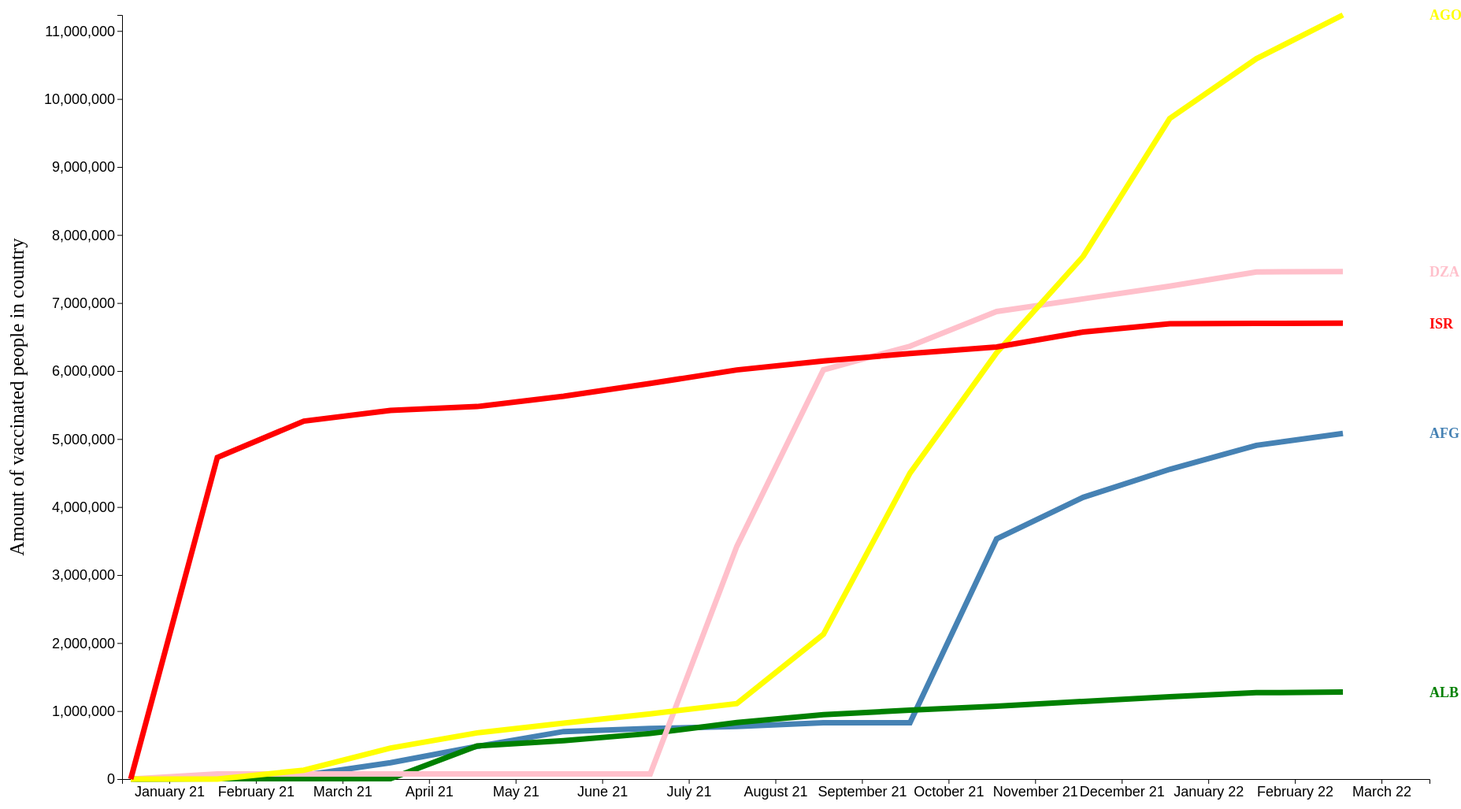
D3 v6 page, settled after 480 driven frames (8 s of simulated time); the page loaded 1 data file(s).


// ── Line.js
// Your modified JavaScript code goes here
const container = d3.select("#line-container");

// Set up the SVG canvas dimensions (CHANGE SIZE HERE)
const margin = { top: 200, right: 40, bottom: 30, left: 300 };
const width = 2000 - margin.left - margin.right;
const height = 1200 - margin.top - margin.bottom;

// Append an SVG element to the container
const svg = container.append("svg")
    .attr("width", width + margin.left + margin.right)
    .attr("height", height + margin.top + margin.bottom)
    .append("g")
    .attr("transform", "translate(" + margin.left + "," + margin.top + ")");

// Create a tooltip
const tooltip = container.append("div")
    .attr("class", "tooltip")
    .style("opacity", 0);

// Load the data from the CSV file
d3.csv("line.csv").then(function (data) {
  // Filter data for Afghanistan
  const afghanistanData = data.filter((d) => d.country === "Afghanistan");
  // Filter data for Albania
  const albaniaData = data.filter((d) => d.country === "Albania");
  // Filter data for Algeria
  const algeriaData = data.filter((d) => d.country === "Algeria");
  // Filter data for Angola
  const angolaData = data.filter((d) => d.country === "Angola");
  // Filter data for Israel
  const israelData = data.filter((d) => d.country === "Israel");

  // Set up the scales
  const xScale = d3.scaleBand().range([0, width]).padding(0.1);
  const yScale = d3.scaleLinear().range([height, 0]);

  // Parse month strings into JavaScript Date objects
  const parseMonth = d3.timeParse("%B %y");
  afghanistanData.forEach(function (d) {
    d.month = parseMonth(d.month);
    d.people_vaccinated = +d.people_vaccinated; // Convert to number
  });

  albaniaData.forEach(function (d) {
    d.month = parseMonth(d.month);
    d.people_vaccinated = +d.people_vaccinated; // Convert to number
  });

  algeriaData.forEach(function (d) {
    d.month = parseMonth(d.month);
    d.people_vaccinated = +d.people_vaccinated; // Convert to number
  });

  angolaData.forEach(function (d) {
    d.month = parseMonth(d.month);
    d.people_vaccinated = +d.people_vaccinated; // Convert to number
  });

  israelData.forEach(function (d) {
    d.month = parseMonth(d.month);
    d.people_vaccinated = +d.people_vaccinated; // Convert to number
  });

  // Sort the data by the month
  afghanistanData.sort((a, b) => a.month - b.month);
  albaniaData.sort((a, b) => a.month - b.month);
  algeriaData.sort((a, b) => a.month - b.month);
  angolaData.sort((a, b) => a.month - b.month);
  israelData.sort((a, b) => a.month - b.month);

  // Set the domains for the scales
  xScale.domain(angolaData.map((d) => d.month));
  yScale.domain([0, d3.max(angolaData, (d) => d.people_vaccinated)]);

  // Add the X Axis with month formatting
  svg
    .append("g")
    .attr("transform", "translate(0," + height + ")")
    .call(d3.axisBottom(xScale).tickFormat(d3.timeFormat("%B %y")))
    .selectAll("text")
    .style("font-size", "18px"); // Adjust the font size as needed

  // Add the Y Axis
  svg
    .append("g")
    .call(d3.axisLeft(yScale))
    .selectAll("text")
    .style("font-size", "18px"); // Adjust the font size as needed

  // Add y-axis label
  svg
    .append("text")
    .attr("class", "y-axis-label")
    .attr("transform", "rotate(-90)")
    .attr("x", -height / 2)
    .attr("y", -margin.left + 150)
    .attr("dy", "1em")
    .style("text-anchor", "middle")
    .style("font-size", "25px")
    .text("Amount of vaccinated people in country");

  // Create a line generator for Afghanistan
  const lineAfghanistan = d3
    .line()
    .x((d) => xScale(d.month))
    .y((d) => yScale(d.people_vaccinated));

  // Add the line
  svg
    .append("path")
    .data([afghanistanData])
    .attr("class", "line")
    .attr("d", lineAfghanistan)
    .attr("fill", "none")
    .attr("stroke", "steelblue")
    .attr("stroke-width", 7) // Adjust the stroke width as needed
    .on("mouseover", function (event) {
      // Find the corresponding data point on the x-axis
      const mouseX = d3.pointer(event)[0];
      const bisect = d3.bisector((d) => xScale(d.month)).left;
      const index = bisect(afghanistanData, mouseX, 0);

      // Show tooltip on mouseover
      tooltip.transition().duration(200).style("opacity", 0.9);
      tooltip
        .html(
          `Country: ${afghanistanData[index].country}<br>
         Month: ${afghanistanData[index - 1].month.toLocaleString("default", {
           month: "long",
           year: "2-digit",
         })}<br>
         People Vaccinated: ${afghanistanData[index - 1].people_vaccinated}`
        )
        .style("left", event.pageX + 5 + "px")
        .style("top", event.pageY - 28 + "px")
        .style("font-weight", "bold");
    })
    .on("mousemove", function (event) {
      // Update tooltip position on mousemove
      tooltip
        .style("left", event.pageX + 5 + "px")
        .style("top", event.pageY - 28 + "px");
    })
    .on("mouseout", function () {
      // Hide tooltip on mouseout
      tooltip.transition().duration(500).style("opacity", 0);
    })
    .each(function () {
      // Append ISO code text at the end of the line
      const isoCode = afghanistanData[afghanistanData.length - 1].iso_code;
      svg
        .append("text")
        .attr("class", "iso-code-label")
        .attr("x", width)
        .attr(
          "y",
          yScale(afghanistanData[afghanistanData.length - 1].people_vaccinated)
        )
        .attr("dy", "0.35em")
        .style("font-size", "18px")
        .style("fill", "steelblue")
        .style("font-weight", "bold")
        .text(isoCode);
    });
  // Create a line generator for Albania
  const lineAlbania = d3
    .line()
    .x((d) => xScale(d.month))
    .y((d) => yScale(d.people_vaccinated));

  // Add the Albania line
  svg
    .append("path")
    .data([albaniaData])
    .attr("class", "line")
    .attr("d", lineAlbania)
    .attr("fill", "none")
    .attr("stroke", "green")
    .attr("stroke-width", 7) // Adjust the stroke width as needed
    .on("mouseover", function (event) {
      // Find the corresponding data point on the x-axis
      const mouseX4 = d3.pointer(event)[0];
      const bisect4 = d3.bisector((d) => xScale(d.month)).left;
      const index4 = bisect4(albaniaData, mouseX4, 0);

      // Show tooltip on mouseover
      tooltip.transition().duration(200).style("opacity", 0.9);
      tooltip
        .html(
          `Country: ${albaniaData[index4].country}<br>
         Month: ${albaniaData[index4 - 1].month.toLocaleString("default", {
           month: "long",
           year: "2-digit",
         })}<br>
         People Vaccinated: ${albaniaData[index4 - 1].people_vaccinated}`
        )
        .style("left", event.pageX + 5 + "px")
        .style("top", event.pageY - 28 + "px");
    })
    .on("mousemove", function (event) {
      // Update tooltip position on mousemove
      tooltip
        .style("left", event.pageX + 5 + "px")
        .style("top", event.pageY - 28 + "px")
        .style("font-weight", "bold");
    })
    .on("mouseout", function () {
      // Hide tooltip on mouseout
      tooltip.transition().duration(500).style("opacity", 0);
    })
    .each(function () {
      // Append ISO code text at the end of the line
      const isoCode = albaniaData[albaniaData.length - 1].iso_code;
      svg
        .append("text")
        .attr("class", "iso-code-label")
        .attr("x", width)
        .attr(
          "y",
          yScale(albaniaData[albaniaData.length - 1].people_vaccinated)
        )
        .attr("dy", "0.35em")
        .style("font-size", "18px")
        .style("fill", "green")
        .style("font-weight", "bold")
        .text(isoCode);
    });
  // Create a line generator for Afghanistan
  const lineAlgeria = d3
    .line()
    .x((d) => xScale(d.month))
    .y((d) => yScale(d.people_vaccinated));

  // Add the line
  svg
    .append("path")
    .data([algeriaData])
    .attr("class", "line")
    .attr("d", lineAlgeria)
    .attr("fill", "none")
    .attr("stroke", "pink")
    .attr("stroke-width", 7) // Adjust the stroke width as needed
    .on("mouseover", function (event) {
      // Find the corresponding data point on the x-axis
      const mouseX3 = d3.pointer(event)[0];
      const bisect3 = d3.bisector((d) => xScale(d.month)).left;
      const index3 = bisect3(algeriaData, mouseX3, 0);

      // Show tooltip on mouseover
      tooltip.transition().duration(200).style("opacity", 0.9);
      tooltip
        .html(
          `Country: ${algeriaData[index3].country}<br>
         Month: ${algeriaData[index3 - 1].month.toLocaleString("default", {
           month: "long",
           year: "2-digit",
         })}<br>
         People Vaccinated: ${algeriaData[index3 - 1].people_vaccinated}`
        )
        .style("left", event.pageX + 5 + "px")
        .style("top", event.pageY - 28 + "px");
    })
    .on("mousemove", function (event) {
      // Update tooltip position on mousemove
      tooltip
        .style("left", event.pageX + 5 + "px")
        .style("top", event.pageY - 28 + "px")
        .style("font-weight", "bold");
    })
    .on("mouseout", function () {
      // Hide tooltip on mouseout
      tooltip.transition().duration(500).style("opacity", 0);
    })
    .each(function () {
      // Append ISO code text at the end of the line
      const isoCode = algeriaData[algeriaData.length - 1].iso_code;
      svg
        .append("text")
        .attr("class", "iso-code-label")
        .attr("x", width)
        .attr(
          "y",
          yScale(algeriaData[algeriaData.length - 1].people_vaccinated)
        )
        .attr("dy", "0.35em")
        .style("font-size", "18px")
        .style("fill", "pink")
        .style("font-weight", "bold")
        .text(isoCode);
    });
  // Create a line generator for Afghanistan
  const lineAngola = d3
    .line()
    .x((d) => xScale(d.month))
    .y((d) => yScale(d.people_vaccinated));

  // Add the line
  svg
    .append("path")
    .data([angolaData])
    .attr("class", "line")
    .attr("d", lineAngola)
    .attr("fill", "none")
    .attr("stroke", "yellow")
    .attr("stroke-width", 7) // Adjust the stroke width as needed
    .on("mouseover", function (event) {
      // Find the corresponding data point on the x-axis
      const mouseX2 = d3.pointer(event)[0];
      const bisect2 = d3.bisector((d) => xScale(d.month)).left;
      const index2 = bisect2(angolaData, mouseX2, 0);

      // Show tooltip on mouseover
      tooltip.transition().duration(200).style("opacity", 0.9);
      tooltip
        .html(
          `Country: ${angolaData[index2].country}<br>
       Month: ${angolaData[index2 - 1].month.toLocaleString("default", {
         month: "long",
         year: "2-digit",
       })}<br>
       People Vaccinated: ${angolaData[index2 - 1].people_vaccinated}`
        )
        .style("left", event.pageX + 5 + "px")
        .style("top", event.pageY - 28 + "px");
    })
    .on("mousemove", function (event) {
      // Update tooltip position on mousemove
      tooltip
        .style("left", event.pageX + 5 + "px")
        .style("top", event.pageY - 28 + "px");
    })
    .on("mouseout", function () {
      // Hide tooltip on mouseout
      tooltip.transition().duration(500).style("opacity", 0);
    })
    .each(function () {
      // Append ISO code text at the end of the line
      const isoCode = angolaData[angolaData.length - 1].iso_code;
      svg
        .append("text")
        .attr("class", "iso-code-label")
        .attr("x", width)
        .attr("y", yScale(angolaData[angolaData.length - 1].people_vaccinated))
        .attr("dy", "0.35em")
        .style("font-size", "18px")
        .style("fill", "yellow")
        .style("font-weight", "bold")
        .text(isoCode);
    });
  // Create a line generator for Israel
  const lineIsrael = d3
    .line()
    .x((d) => xScale(d.month))
    .y((d) => yScale(d.people_vaccinated));

  // Add the line
  svg
    .append("path")
    .data([israelData])
    .attr("class", "line")
    .attr("d", lineIsrael)
    .attr("fill", "none")
    .attr("stroke", "red")
    .attr("stroke-width", 7) // Adjust the stroke width as needed
    .on("mouseover", function (event) {
      // Find the corresponding data point on the x-axis
      const mouseX1 = d3.pointer(event)[0];
      const bisect1 = d3.bisector((d) => xScale(d.month)).left;
      const index1 = bisect1(israelData, mouseX1, 0);

      // Show tooltip on mouseover
      tooltip.transition().duration(200).style("opacity", 0.9);
      tooltip
        .html(
          `Country: ${israelData[index1].country}<br>
       Month: ${israelData[index1 - 1].month.toLocaleString("default", {
         month: "long",
         year: "2-digit",
       })}<br>
       People Vaccinated: ${israelData[index1 - 1].people_vaccinated}`
        )
        .style("left", event.pageX + 5 + "px")
        .style("top", event.pageY - 28 + "px");
    })
    .on("mousemove", function (event) {
      // Update tooltip position on mousemove
      tooltip
        .style("left", event.pageX + 5 + "px")
        .style("top", event.pageY - 28 + "px");
    })
    .on("mouseout", function () {
      // Hide tooltip on mouseout
      tooltip.transition().duration(500).style("opacity", 0);
    })
    .each(function () {
      // Append ISO code text at the end of the line
      const isoCode = israelData[israelData.length - 1].iso_code;
      svg
        .append("text")
        .attr("class", "iso-code-label")
        .attr("x", width)
        .attr("y", yScale(israelData[israelData.length - 1].people_vaccinated))
        .attr("dy", "0.35em")
        .style("font-size", "18px")
        .style("fill", "red")
        .style("font-weight", "bold")
        .text(isoCode);
    });
});


### data: line.csv
country, iso_code, month, people_vaccinated
Afghanistan, AFG, January 21, 0.0
Afghanistan, AFG, February 21, 8200
Afghanistan, AFG, March 21, 54000
Afghanistan, AFG, April 21, 240000
Afghanistan, AFG, May 21, 480226
Afghanistan, AFG, June 21, 699200
Afghanistan, AFG, July 21, 742934
Afghanistan, AFG, August 21, 773002
Afghanistan, AFG, September 21, 828601
Afghanistan, AFG, October 21, 828601
Afghanistan, AFG, November 21, 3530173
Afghanistan, AFG, December 21, 4142857
Afghanistan, AFG, January 22, 4554648
Afghanistan, AFG, February 22, 4907058
Afghanistan, AFG, March 22, 5082824
Albania, ALB, January 21, 549.0
Albania, ALB, February 21, 6073
Albania, ALB, March 21, 6073
Albania, ALB, April 21, 6073
Albania, ALB, May 21, 486128
Albania, ALB, June 21, 564530
Albania, ALB, July 21, 670215
Albania, ALB, August 21, 830396
Albania, ALB, September 21, 946495
Albania, ALB, October 21, 1013959
Albania, ALB, November 21, 1072645
Albania, ALB, December 21, 1141486
Albania, ALB, January 22, 1210040
Albania, ALB, February 22, 1269746
Albania, ALB, March 22, 1278902
Algeria, DZA, January 21, 30.0
Algeria, DZA, February 21, 75000
Algeria, DZA, March 21, 75000
Algeria, DZA, April 21, 75000
Algeria, DZA, May 21, 75000
Algeria, DZA, June 21, 75000
Algeria, DZA, July 21, 75000
Algeria, DZA, August 21, 3421279
Algeria, DZA, September 21, 6017036
Algeria, DZA, October 21, 6364327
Algeria, DZA, November 21, 6875003
Algeria, DZA, December 21, 7060737
Algeria, DZA, January 22, 7247787
Algeria, DZA, February 22, 7456361
Algeria, DZA, March 22, 7461932
Andorra, AND, January 21, 576.0
Andorra, AND, February 21, 2390
Andorra, AND, March 21, 7098
Andorra, AND, April 21, 23822
Andorra, AND, May 21, 27613
Andorra, AND, June 21, 41716
Andorra, AND, July 21, 48445
Andorra, AND, August 21, 52910
Andorra, AND, September 21, 54312
Andorra, AND, October 21, 54999
Andorra, AND, November 21, 54999
Andorra, AND, December 21, 57085
Andorra, AND, January 22, 57709
Andorra, AND, February 22, 57805
Andorra, AND, March 22, 57817
... 83,229 more rows